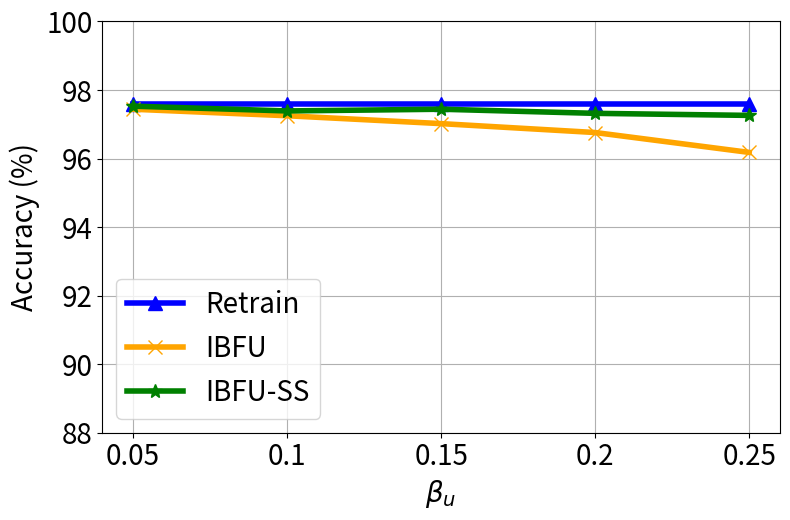

Recreate this plot in Python.


import numpy as np
import matplotlib.pyplot as plt

epsilon = 3
beta = 1 / epsilon


x=[1, 2, 3, 4, 5]
# validation_for_plt =[97,95.8600, 94.9400, 93.5400, 93.2400]
# attack_for_plt=[0, 0.3524, 0, 0.1762, 0.1762]
# basic_for_plt=[99.8, 99.8, 99.8, 99.8, 99.8]

labels = ['0.05', '0.1', '0.15', '0.2', '0.25']

unl_fr = [97.6, 97.6, 97.6, 97.6, 97.6 ]
unl_br = [97.44, 97.25, 97.02, 96.76, 96.18 ]
unl_self_r = [97.53, 97.39, 97.44, 97.32, 97.26]
unl_hess_r = [97.5,  97.5, 97.5, 96.7, 97.5 ]




plt.figure(figsize=(8, 5.3))
plt.plot(x, unl_fr, color='blue', marker='^', label='Retrain',linewidth=4, markersize=10)
plt.plot(x, unl_br, color='orange',  marker='x',  label='IBFU',linewidth=4,  markersize=10)
plt.plot(x, unl_self_r, color='g',  marker='*',  label='IBFU-SS',linewidth=4, markersize=10)
#plt.plot(x, unl_hess_r, color='r',  marker='p',  label='HFU',linewidth=4, markersize=10)
# plt.plot(x, y_sa03, color='r',  marker='2',  label='AAAI21 A_acc, pr=0.3',linewidth=3, markersize=8)
# plt.plot(x, y_sa05, color='darkblue',  marker='4',  label='AAAI21 A_acc, pr=0.5',linewidth=3, markersize=8)
# plt.plot(x, y_ma03, color='darkviolet',  marker='3',  label='FedMC A_acc, pr=0.3',linewidth=3, markersize=8)
# plt.plot(x, y_ma05, color='cyan',  marker='p',  label='FedMC A_acc, pr=0.5',linewidth=3, markersize=8)


plt.grid()
leg = plt.legend(fancybox=True, shadow=True)
# plt.xlabel('Malicious Client Ratio (%)' ,fontsize=16)
plt.ylabel('Accuracy (%)' ,fontsize=20)
my_y_ticks = np.arange(88 ,101,2)
plt.yticks(my_y_ticks,fontsize=20)

plt.xlabel('$\\beta_u$' ,fontsize=20)
plt.xticks(x, labels, fontsize=20)
# plt.title('CIFAR10 IID')
plt.legend(loc='best',fontsize=20)
plt.tight_layout()
#plt.title("MNIST")
plt.rcParams['figure.figsize'] = (2.0, 1)
plt.rcParams['image.interpolation'] = 'nearest'
plt.rcParams['figure.subplot.left'] = 0.11
plt.rcParams['figure.subplot.bottom'] = 0.08
plt.rcParams['figure.subplot.right'] = 0.977
plt.rcParams['figure.subplot.top'] = 0.969
plt.savefig('mnist_acc_ur_curve.png', dpi=200)
plt.show()